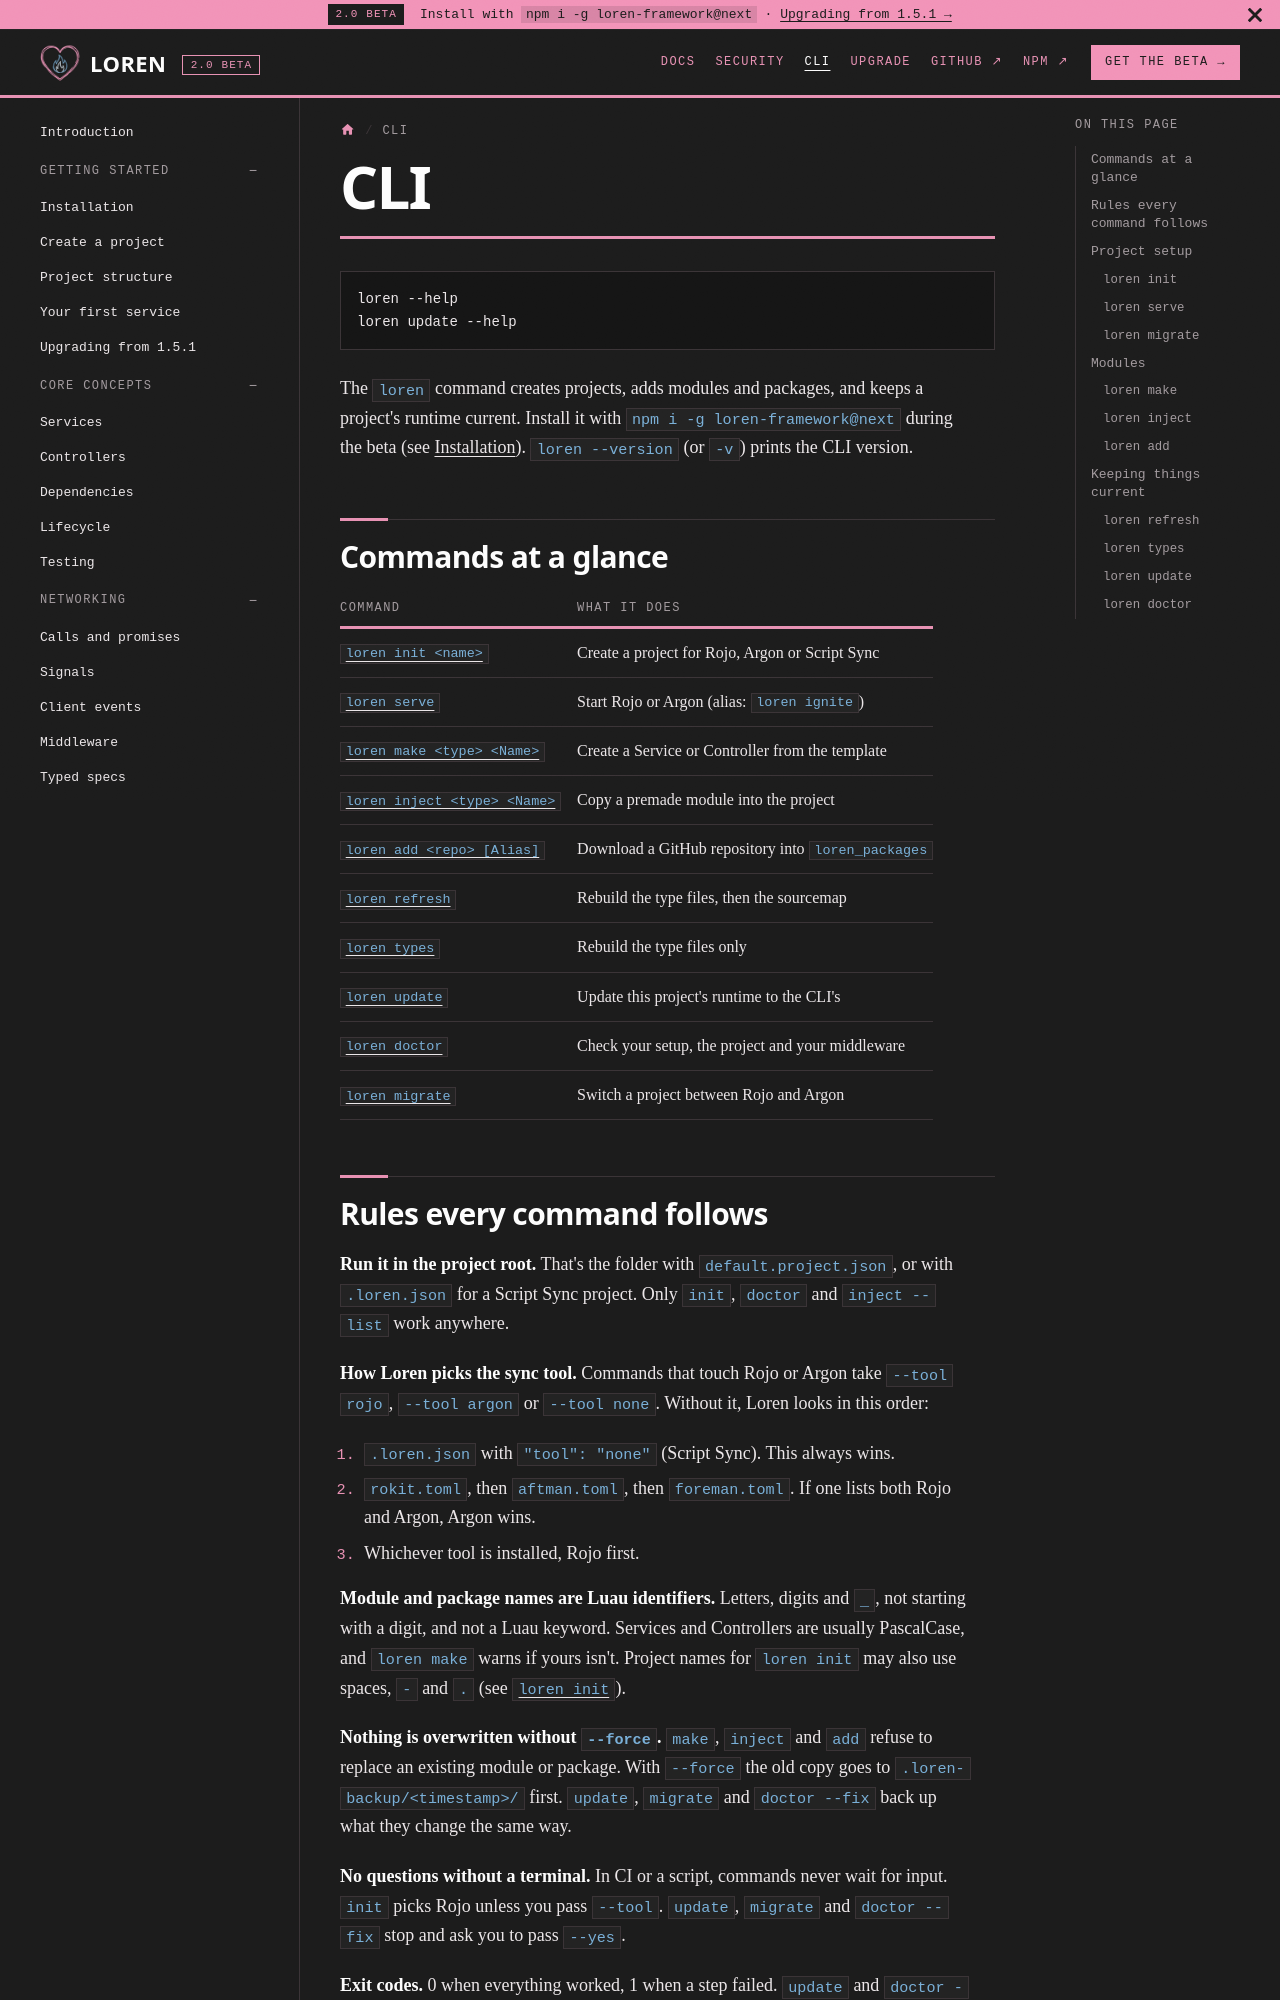

repository: fabideveloper/Loren-Framework · page: docs/cli-reference/index.html · generator: docusaurus

---
title: CLI
sidebar_label: CLI
sidebar_position: 6
description: Every loren command and option, with an example of each.
---

# CLI

```bash
loren --help
loren update --help
```

The `loren` command creates projects, adds modules and packages, and keeps a project's runtime current. Install it
with `npm i -g loren-framework@next` during the beta (see [Installation](./getting-started/installation.md)).
`loren --version` (or `-v`) prints the CLI version.

## Commands at a glance

| Command | What it does |
|---|---|
| [`loren init <name>`](#loren-init) | Create a project for Rojo, Argon or Script Sync |
| [`loren serve`](#loren-serve) | Start Rojo or Argon (alias: `loren ignite`) |
| [`loren make <type> <Name>`](#loren-make) | Create a Service or Controller from the template |
| [`loren inject <type> <Name>`](#loren-inject) | Copy a premade module into the project |
| [`loren add <repo> [Alias]`](#loren-add) | Download a GitHub repository into `loren_packages` |
| [`loren refresh`](#loren-refresh) | Rebuild the type files, then the sourcemap |
| [`loren types`](#loren-types) | Rebuild the type files only |
| [`loren update`](#loren-update) | Update this project's runtime to the CLI's |
| [`loren doctor`](#loren-doctor) | Check your setup, the project and your middleware |
| [`loren migrate`](#loren-migrate) | Switch a project between Rojo and Argon |
